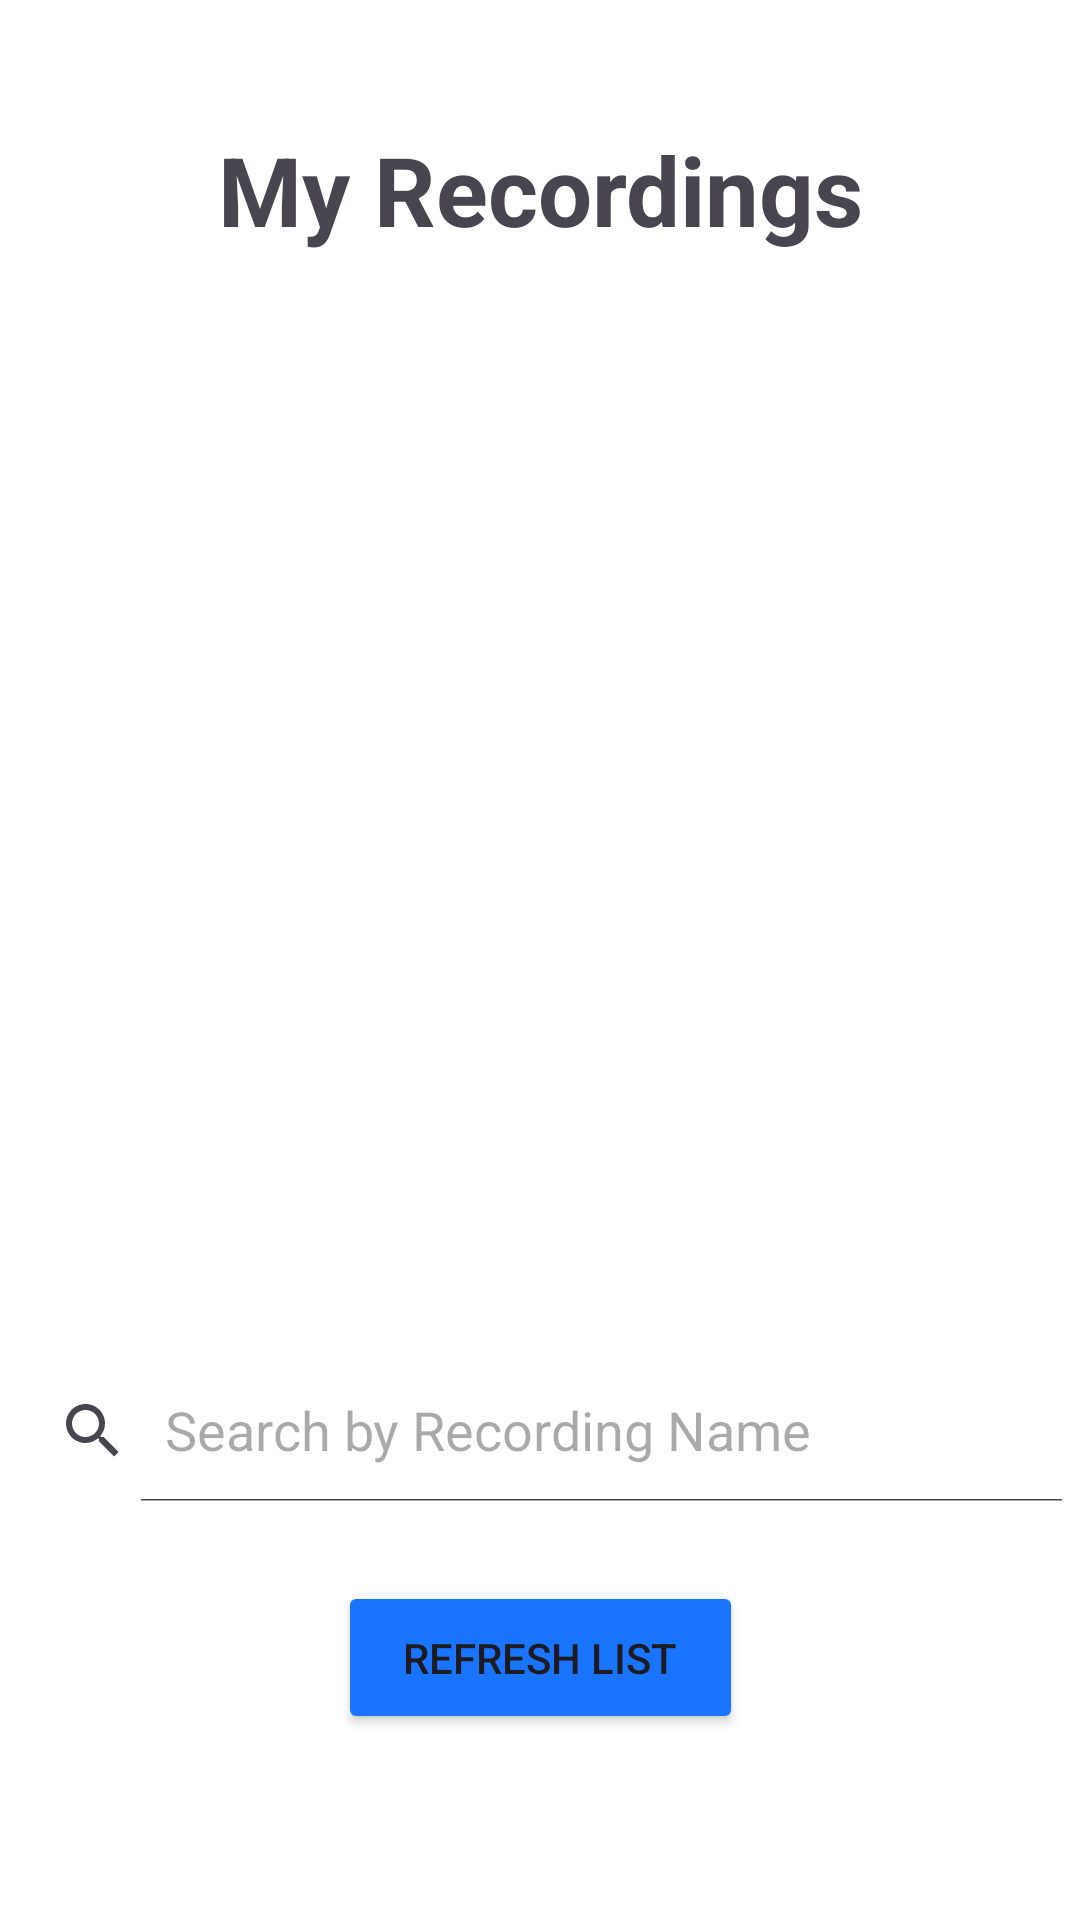

Reconstruct the res/layout file that produces this screen, plus the resources it refers to.
<!-- AndroidManifest.xml: application theme Base.Theme.FYP_App -->
<!-- res/layout/activity_recording_list.xml -->
<?xml version="1.0" encoding="utf-8"?>
<androidx.constraintlayout.widget.ConstraintLayout xmlns:android="http://schemas.android.com/apk/res/android"
    xmlns:app="http://schemas.android.com/apk/res-auto"
    xmlns:tools="http://schemas.android.com/tools"
    android:layout_width="match_parent"
    android:layout_height="match_parent">

    <androidx.appcompat.widget.SearchView
        android:id="@+id/searchView_RecordingList"
        android:layout_width="363dp"
        android:layout_height="47dp"
        app:layout_constraintBottom_toBottomOf="parent"
        app:layout_constraintEnd_toEndOf="parent"
        app:layout_constraintHorizontal_bias="0.461"
        app:layout_constraintStart_toStartOf="parent"
        app:layout_constraintTop_toTopOf="parent"
        app:layout_constraintVertical_bias="0.765"
        app:queryHint="Search by Recording Name"
        app:iconifiedByDefault="false"/>

    <androidx.recyclerview.widget.RecyclerView
        android:id="@+id/recyclerView_RecList"
        android:layout_width="363dp"
        android:layout_height="397dp"
        android:layout_marginTop="65dp"
        app:layout_constraintBottom_toBottomOf="parent"
        app:layout_constraintEnd_toEndOf="parent"
        app:layout_constraintStart_toStartOf="parent"
        app:layout_constraintTop_toTopOf="parent"
        app:layout_constraintVertical_bias="0.171" />

    <TextView
        android:id="@+id/textView_NoRecordings"
        android:layout_width="match_parent"
        android:layout_height="match_parent"
        android:gravity="center"
        android:visibility="gone"
        android:text="No recordings yet." />

    <ProgressBar
        android:id="@+id/progressBarRecList"
        style="?android:attr/progressBarStyle"
        android:layout_width="wrap_content"
        android:layout_height="wrap_content"
        android:visibility="gone"
        app:layout_constraintBottom_toBottomOf="parent"
        app:layout_constraintEnd_toEndOf="parent"
        app:layout_constraintStart_toStartOf="parent"
        app:layout_constraintTop_toTopOf="parent" />

    <TextView
        android:id="@+id/textView_StreamListTitle"
        android:layout_width="271dp"
        android:layout_height="54dp"
        android:gravity="center"
        android:text="My Recordings"
        android:textSize="32dp"
        android:textStyle="bold"
        app:layout_constraintBottom_toBottomOf="parent"
        app:layout_constraintEnd_toEndOf="parent"
        app:layout_constraintStart_toStartOf="parent"
        app:layout_constraintTop_toTopOf="parent"
        app:layout_constraintVertical_bias="0.062" />

    <Button
        android:id="@+id/button_refreshList"
        android:layout_width="135dp"
        android:layout_height="51dp"
        android:backgroundTint="@color/blue"
        android:text="Refresh List"
        app:layout_constraintBottom_toBottomOf="parent"
        app:layout_constraintEnd_toEndOf="parent"
        app:layout_constraintStart_toStartOf="parent"
        app:layout_constraintTop_toTopOf="parent"
        app:layout_constraintVertical_bias="0.895" />

</androidx.constraintlayout.widget.ConstraintLayout>
<!-- resources referenced by this layout -->
<resources>
  <color name="blue">#1975ff</color>
  <style name="Base.Theme.FYP_App" parent="Theme.Material3.DayNight.NoActionBar">
          
          
          <item name="android:windowBackground">@color/white</item>
          <item name="android:windowTranslucentStatus">true</item>
          <item name="android:windowTranslucentNavigation">true</item>
      </style>
  <color name="white">#FFFFFFFF</color>
</resources>
